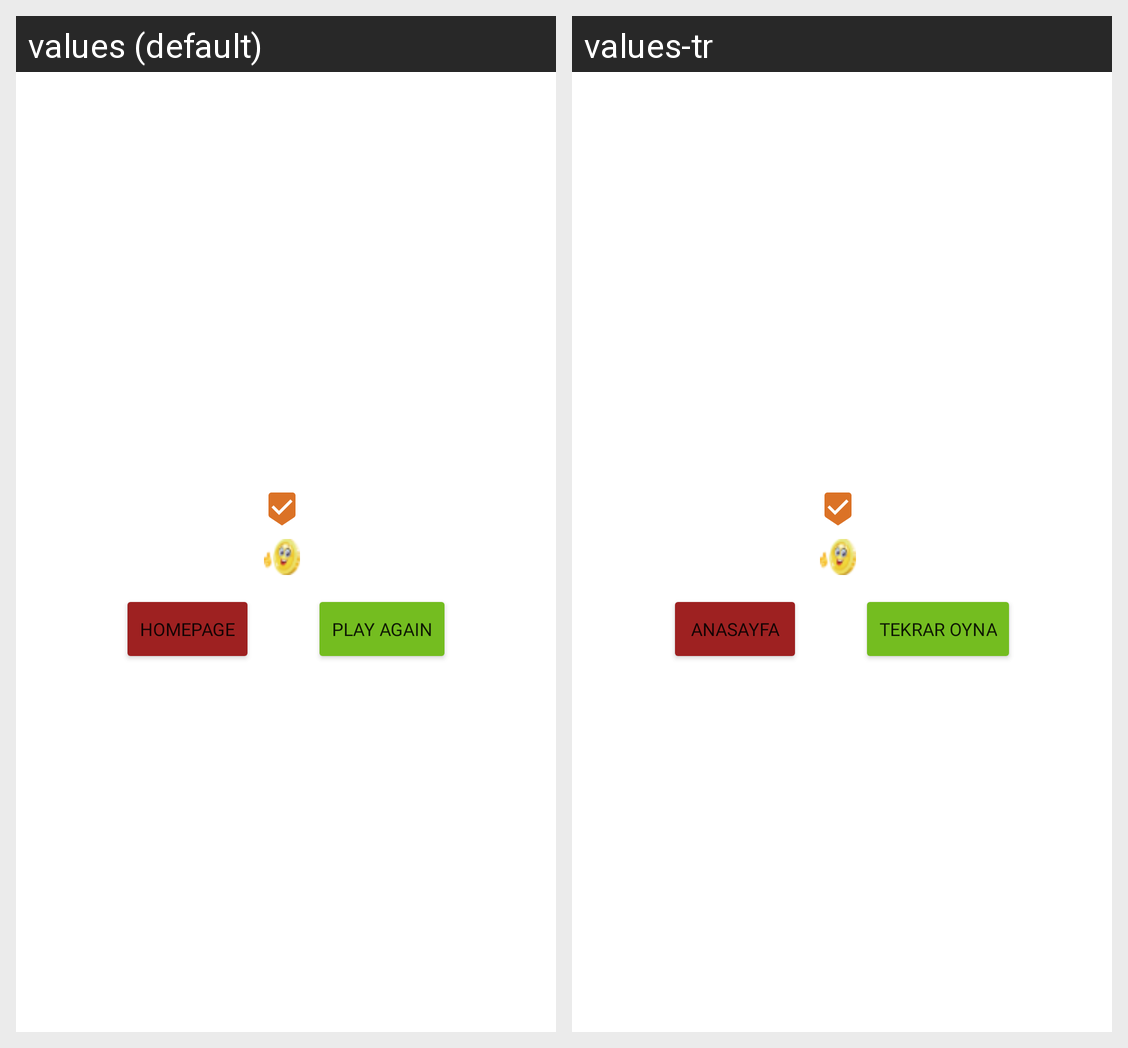

Strings drawn on this Android screen and how each of the app's shown locales translates them:
Android screen res/layout/ai_game_two_dialog_design.xml rendered under 2 locales, left to right: values (default), values-tr. Device: Nexus 5 (rendered at 1080×1920; each locale shown at half size, 540×960, under a caption strip naming it); theme Theme.TeknofestEgitim.
Strings drawn on this screen, with the default value and each locale's value (text and hints the layout hard-codes, and strings that could not be matched under every locale, appear in the picture but are not listed):

homepage
  values: Homepage
  values-tr: Anasayfa

play_again
  values: Play Again
  values-tr: Tekrar Oyna
